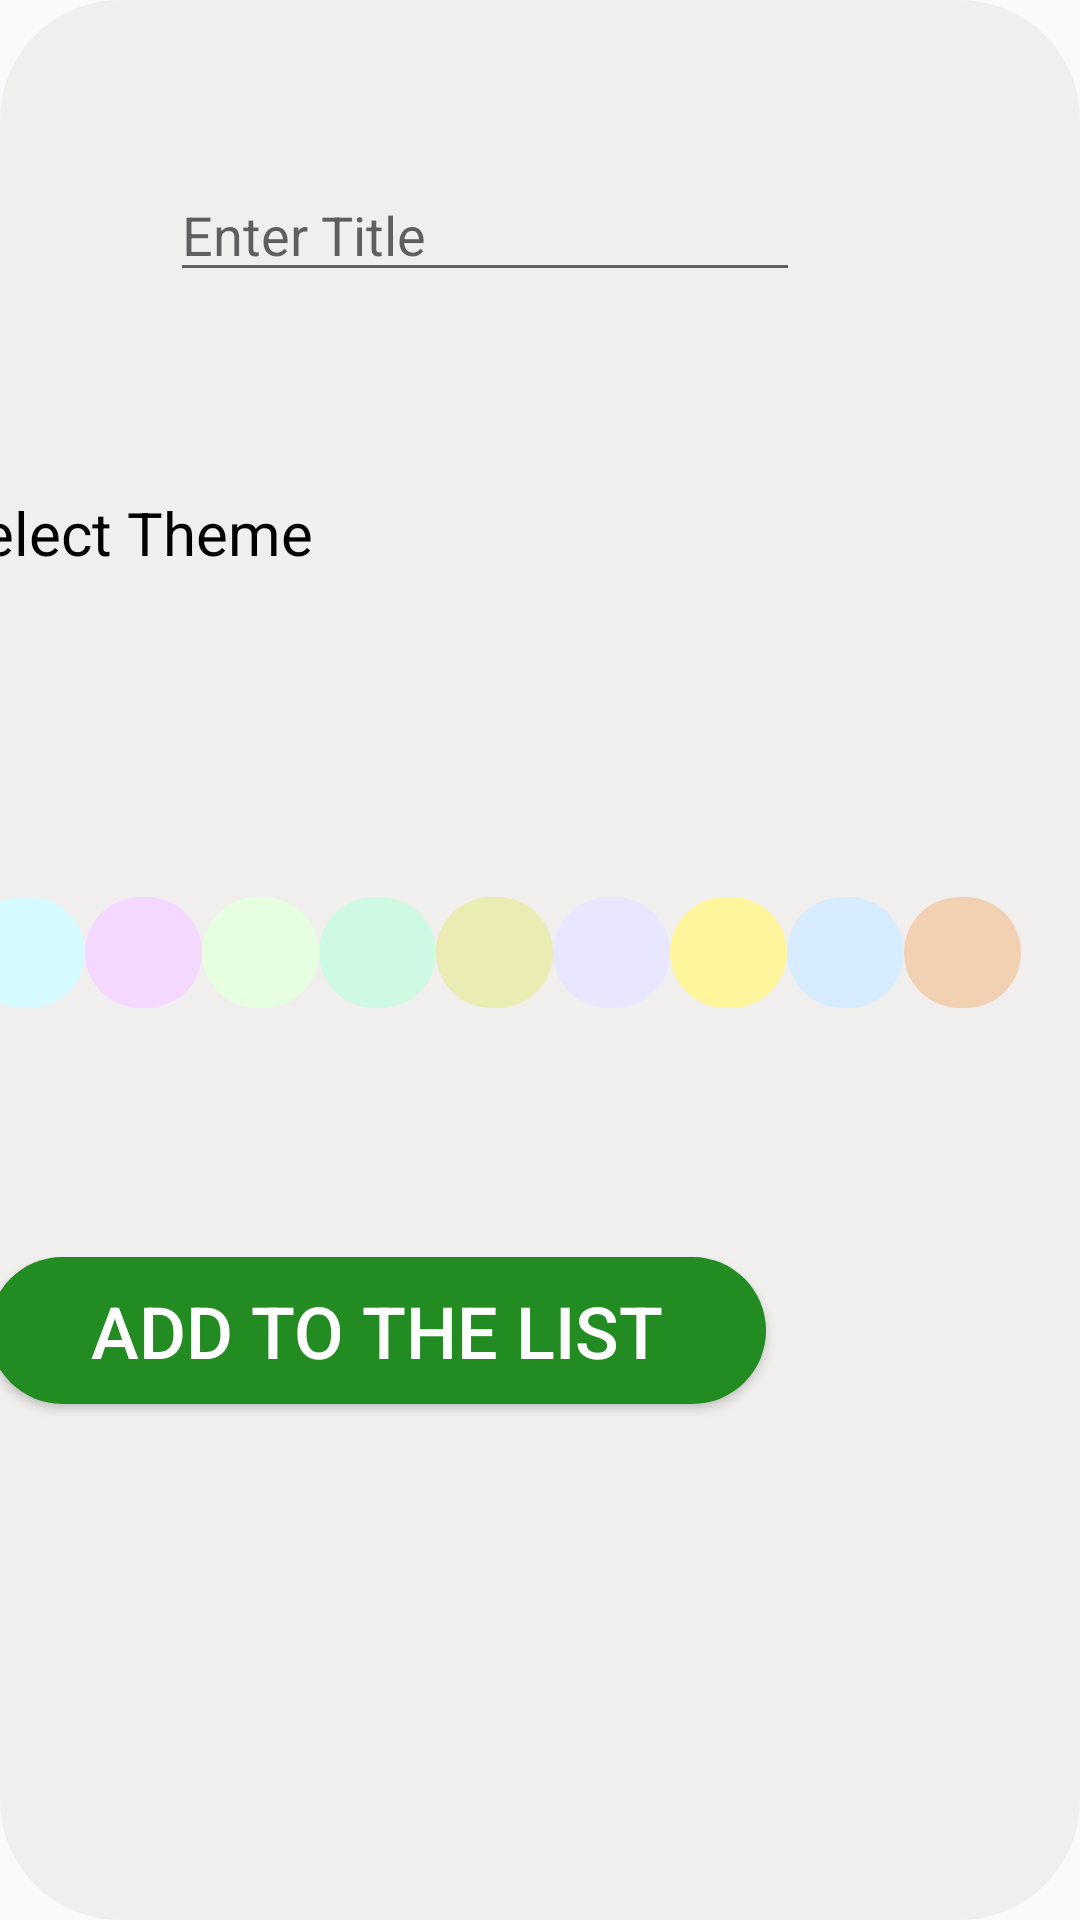

Write the Android layout XML for this screen, with the resource values it uses.
<!-- AndroidManifest.xml: application theme Theme.Groceryapp -->
<!-- res/layout/activity_addelement.xml -->
<?xml version="1.0" encoding="utf-8"?>
<androidx.constraintlayout.widget.ConstraintLayout xmlns:android="http://schemas.android.com/apk/res/android"
    xmlns:app="http://schemas.android.com/apk/res-auto"
    xmlns:tools="http://schemas.android.com/tools"
    android:layout_width="match_parent"
    android:layout_height="match_parent"
    tools:context=".addelement"
    android:background="@drawable/round"
    android:backgroundTint="#F1EEEE">


    <EditText
        android:id="@+id/Title"
        android:layout_width="wrap_content"
        android:layout_height="wrap_content"
        android:layout_marginStart="82dp"
        android:layout_marginTop="56dp"
        android:layout_marginEnd="119dp"
        android:ems="10"
        android:hint="Enter Title "

        android:inputType="textPersonName"
        app:layout_constraintEnd_toEndOf="parent"
        app:layout_constraintStart_toStartOf="parent"
        app:layout_constraintTop_toTopOf="parent" />

    <HorizontalScrollView
        android:id="@+id/horizontalScrollView"
        android:layout_width="409dp"
        android:layout_height="48dp"
        android:layout_marginStart="1dp"
        android:layout_marginEnd="1dp"
        android:layout_marginBottom="72dp"
        app:layout_constraintBottom_toTopOf="@+id/addtolist"
        app:layout_constraintEnd_toEndOf="parent"
        app:layout_constraintHorizontal_bias="1.0"
        app:layout_constraintStart_toStartOf="parent">

        <LinearLayout
            android:layout_width="wrap_content"
            android:layout_height="match_parent"
            android:orientation="horizontal">


            <ImageView
                android:id="@+id/btnk"
                android:layout_width="39dp"
                android:layout_height="37dp"
                android:background="@drawable/circle"
                android:backgroundTint="#FFD8E3"
android:tag="FF6892"
                tools:layout_editor_absoluteX="111dp"
                tools:layout_editor_absoluteY="580dp" />

            <ImageView
                android:id="@+id/btn2"
                android:layout_width="39dp"
                android:layout_height="37dp"
                android:background="@drawable/circle"
                android:backgroundTint="#D6FBFF"
android:tag="58B2BB"
                tools:layout_editor_absoluteX="111dp"
                tools:layout_editor_absoluteY="580dp" />

            <ImageView
                android:id="@+id/btn3"
                android:layout_width="39dp"
                android:layout_height="37dp"
                android:background="@drawable/circle"
                android:backgroundTint="#F5D8FF"
android:tag="58B2BB"
                tools:layout_editor_absoluteX="111dp"
                tools:layout_editor_absoluteY="580dp" />

            <ImageView
                android:id="@+id/btn4"
                android:layout_width="39dp"
                android:layout_height="37dp"
                android:background="@drawable/circle"
                android:backgroundTint="#E6FFE0"
android:tag="69B654"
                tools:layout_editor_absoluteX="111dp"
                tools:layout_editor_absoluteY="580dp" />

            <ImageView
                android:id="@+id/btn5"
                android:layout_width="39dp"
                android:layout_height="37dp"
                android:background="@drawable/circle"
                android:backgroundTint="#CEF9E2"
android:tag="#A7AA26"
                tools:layout_editor_absoluteX="111dp"
                tools:layout_editor_absoluteY="580dp" />

            <ImageView
                android:id="@+id/btn6"
                android:layout_width="39dp"
                android:layout_height="37dp"
                android:background="@drawable/circle"
                android:backgroundTint="#EBECB4"
android:tag="#45C094"
                tools:layout_editor_absoluteX="111dp"
                tools:layout_editor_absoluteY="580dp" />

            <ImageView
                android:id="@+id/btn7"
                android:layout_width="39dp"
                android:layout_height="37dp"
                android:background="@drawable/circle"
                android:backgroundTint="#E8E7FF"
android:tag="#45C094"
                tools:layout_editor_absoluteX="111dp"
                tools:layout_editor_absoluteY="580dp" />

            <ImageView
                android:id="@+id/btn8"
                android:layout_width="39dp"
                android:layout_height="37dp"
                android:background="@drawable/circle"
                android:backgroundTint="#FFF59D"
android:tag="#E9BB17"
                tools:layout_editor_absoluteX="111dp"
                tools:layout_editor_absoluteY="580dp" />

            <ImageView
                android:id="@+id/btn9"
                android:layout_width="39dp"
                android:layout_height="37dp"
                android:background="@drawable/circle"
                android:backgroundTint="#D7ECFF"
android:tag="#3481C8"
                tools:layout_editor_absoluteX="111dp"
                tools:layout_editor_absoluteY="580dp" />

            <ImageView
                android:id="@+id/btn10"
                android:layout_width="39dp"
                android:layout_height="37dp"
                android:background="@drawable/circle"
                android:backgroundTint="#F2D1B3"
android:tag="#F5683B"
                tools:layout_editor_absoluteX="111dp"
                tools:layout_editor_absoluteY="580dp" />


        </LinearLayout>
    </HorizontalScrollView>

    <Button
        android:id="@+id/addtolist"
        android:layout_width="259dp"
        android:layout_height="49dp"
        android:layout_marginStart="47dp"
        android:layout_marginEnd="105dp"
        android:layout_marginBottom="172dp"
        android:background="@drawable/round"
        android:text="Add to the list"
        android:textColor="@color/white"
        android:textSize="24sp"
        app:layout_constraintBottom_toBottomOf="parent"
        app:layout_constraintEnd_toEndOf="parent"
        app:layout_constraintHorizontal_bias="1.0"
        app:layout_constraintStart_toStartOf="parent" />

    <TextView
        android:id="@+id/show"
        android:layout_width="378dp"
        android:layout_height="51dp"
        android:layout_marginStart="7dp"
        android:layout_marginEnd="26dp"
        android:layout_marginBottom="84dp"
        android:text="Select Theme"
        android:textColor="@color/black"
        android:textSize="20sp"
        app:layout_constraintBottom_toTopOf="@+id/horizontalScrollView"
        app:layout_constraintEnd_toEndOf="parent"
        app:layout_constraintStart_toStartOf="parent" />

</androidx.constraintlayout.widget.ConstraintLayout>
<!-- resources referenced by this layout -->
<resources>
  <color name="black">#FF000000</color>
  <color name="white">#FFFFFFFF</color>
  <!-- drawable circle (drawable) -->
  <?xml version="1.0" encoding="utf-8"?>
  <shape xmlns:android="http://schemas.android.com/apk/res/android">
      <corners  android:radius="1050dp"/>
  
  </shape>
  <!-- drawable round (drawable) -->
  <?xml version="1.0" encoding="utf-8"?>
  <shape xmlns:android="http://schemas.android.com/apk/res/android">
      <corners  android:radius="40dp"/>
          <solid android:color="#228B22"></solid>
  </shape>
  <style name="Theme.Groceryapp" parent="Theme.AppCompat.DayNight.NoActionBar">
          
          <item name="colorPrimary">@color/purple_500</item>
          <item name="colorPrimaryVariant">@color/purple_700</item>
          <item name="colorOnPrimary">@color/white</item>
          
          <item name="colorSecondary">@color/teal_200</item>
          <item name="colorSecondaryVariant">@color/teal_700</item>
          <item name="colorOnSecondary">@color/black</item>
          
          <item name="android:statusBarColor" tools:targetApi="l">?attr/colorPrimaryVariant</item>
          
      </style>
  <color name="purple_500"> #00FF00</color>
  <color name="purple_700"> #00FF00</color>
  <color name="teal_200">#FF03DAC5</color>
  <color name="teal_700">#FF018786</color>
</resources>
